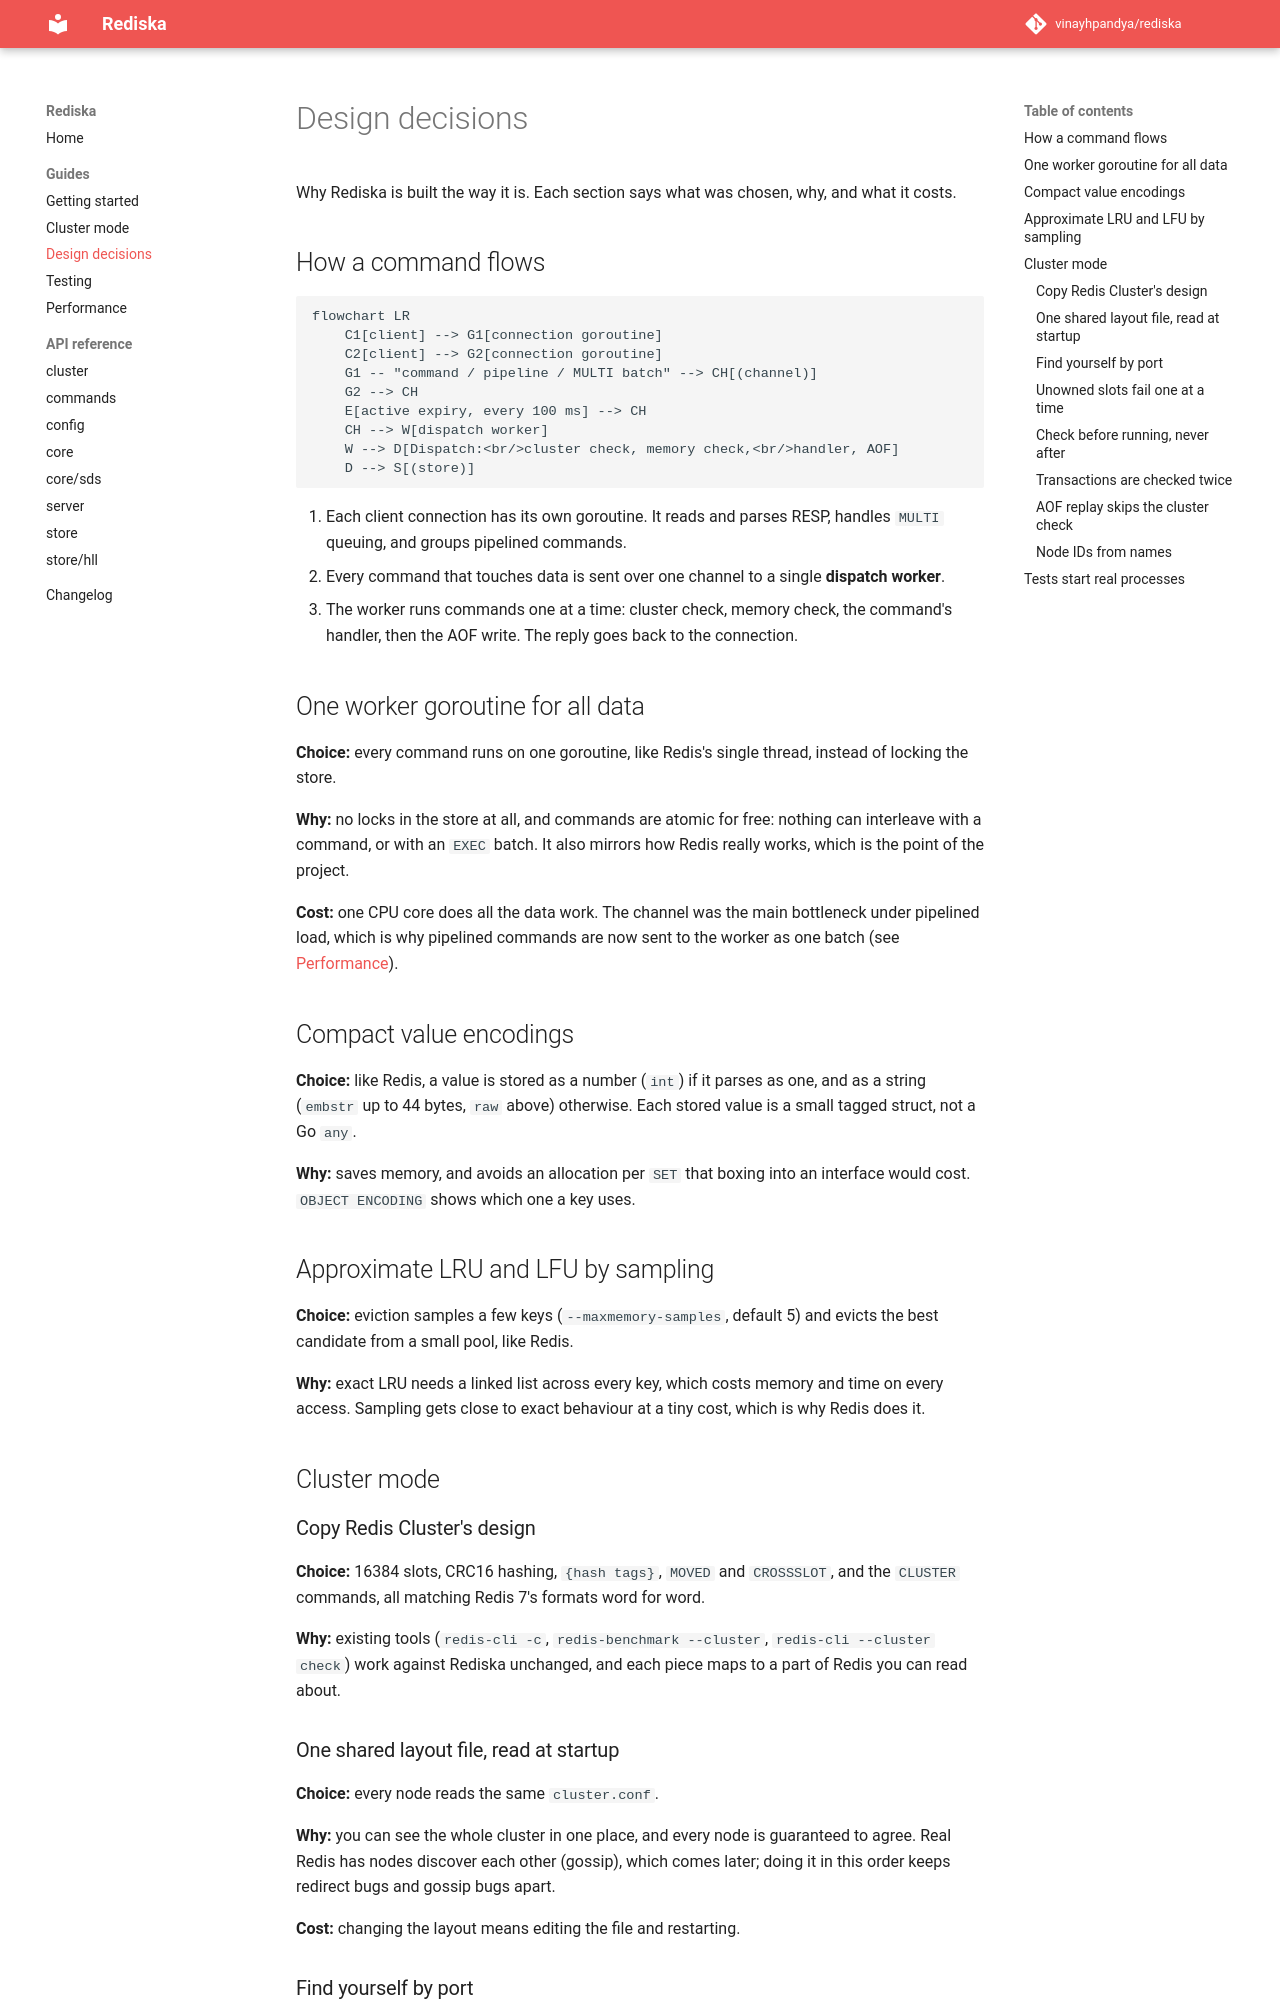

repository: vinayhpandya/learning-redis · page: design-decisions/index.html · generator: mkdocs

# Design decisions

Why Rediska is built the way it is. Each section says what was chosen,
why, and what it costs.

## How a command flows

```mermaid
flowchart LR
    C1[client] --> G1[connection goroutine]
    C2[client] --> G2[connection goroutine]
    G1 -- "command / pipeline / MULTI batch" --> CH[(channel)]
    G2 --> CH
    E[active expiry, every 100 ms] --> CH
    CH --> W[dispatch worker]
    W --> D[Dispatch:<br/>cluster check, memory check,<br/>handler, AOF]
    D --> S[(store)]
```

1. Each client connection has its own goroutine. It reads and parses RESP,
   handles `MULTI` queuing, and groups pipelined commands.
2. Every command that touches data is sent over one channel to a single
   **dispatch worker**.
3. The worker runs commands one at a time: cluster check, memory check,
   the command's handler, then the AOF write. The reply goes back to the
   connection.

## One worker goroutine for all data

**Choice:** every command runs on one goroutine, like Redis's single
thread, instead of locking the store.

**Why:** no locks in the store at all, and commands are atomic for free:
nothing can interleave with a command, or with an `EXEC` batch. It also
mirrors how Redis really works, which is the point of the project.

**Cost:** one CPU core does all the data work. The channel was the main
bottleneck under pipelined load, which is why pipelined commands are now
sent to the worker as one batch (see [Performance](performance.md)).

## Compact value encodings

**Choice:** like Redis, a value is stored as a number (`int`) if it parses
as one, and as a string (`embstr` up to 44 bytes, `raw` above) otherwise.
Each stored value is a small tagged struct, not a Go `any`.

**Why:** saves memory, and avoids an allocation per `SET` that boxing into
an interface would cost. `OBJECT ENCODING` shows which one a key uses.

## Approximate LRU and LFU by sampling

**Choice:** eviction samples a few keys (`--maxmemory-samples`, default 5)
and evicts the best candidate from a small pool, like Redis.

**Why:** exact LRU needs a linked list across every key, which costs memory
and time on every access. Sampling gets close to exact behaviour at a tiny
cost, which is why Redis does it.

## Cluster mode

### Copy Redis Cluster's design

**Choice:** 16384 slots, CRC16 hashing, `{hash tags}`, `MOVED` and
`CROSSSLOT`, and the `CLUSTER` commands, all matching Redis 7's formats
word for word.

**Why:** existing tools (`redis-cli -c`, `redis-benchmark --cluster`,
`redis-cli --cluster check`) work against Rediska unchanged, and each piece
maps to a part of Redis you can read about.

### One shared layout file, read at startup

**Choice:** every node reads the same `cluster.conf`.

**Why:** you can see the whole cluster in one place, and every node is
guaranteed to agree. Real Redis has nodes discover each other (gossip),
which comes later; doing it in this order keeps redirect bugs and gossip
bugs apart.

**Cost:** changing the layout means editing the file and restarting.
